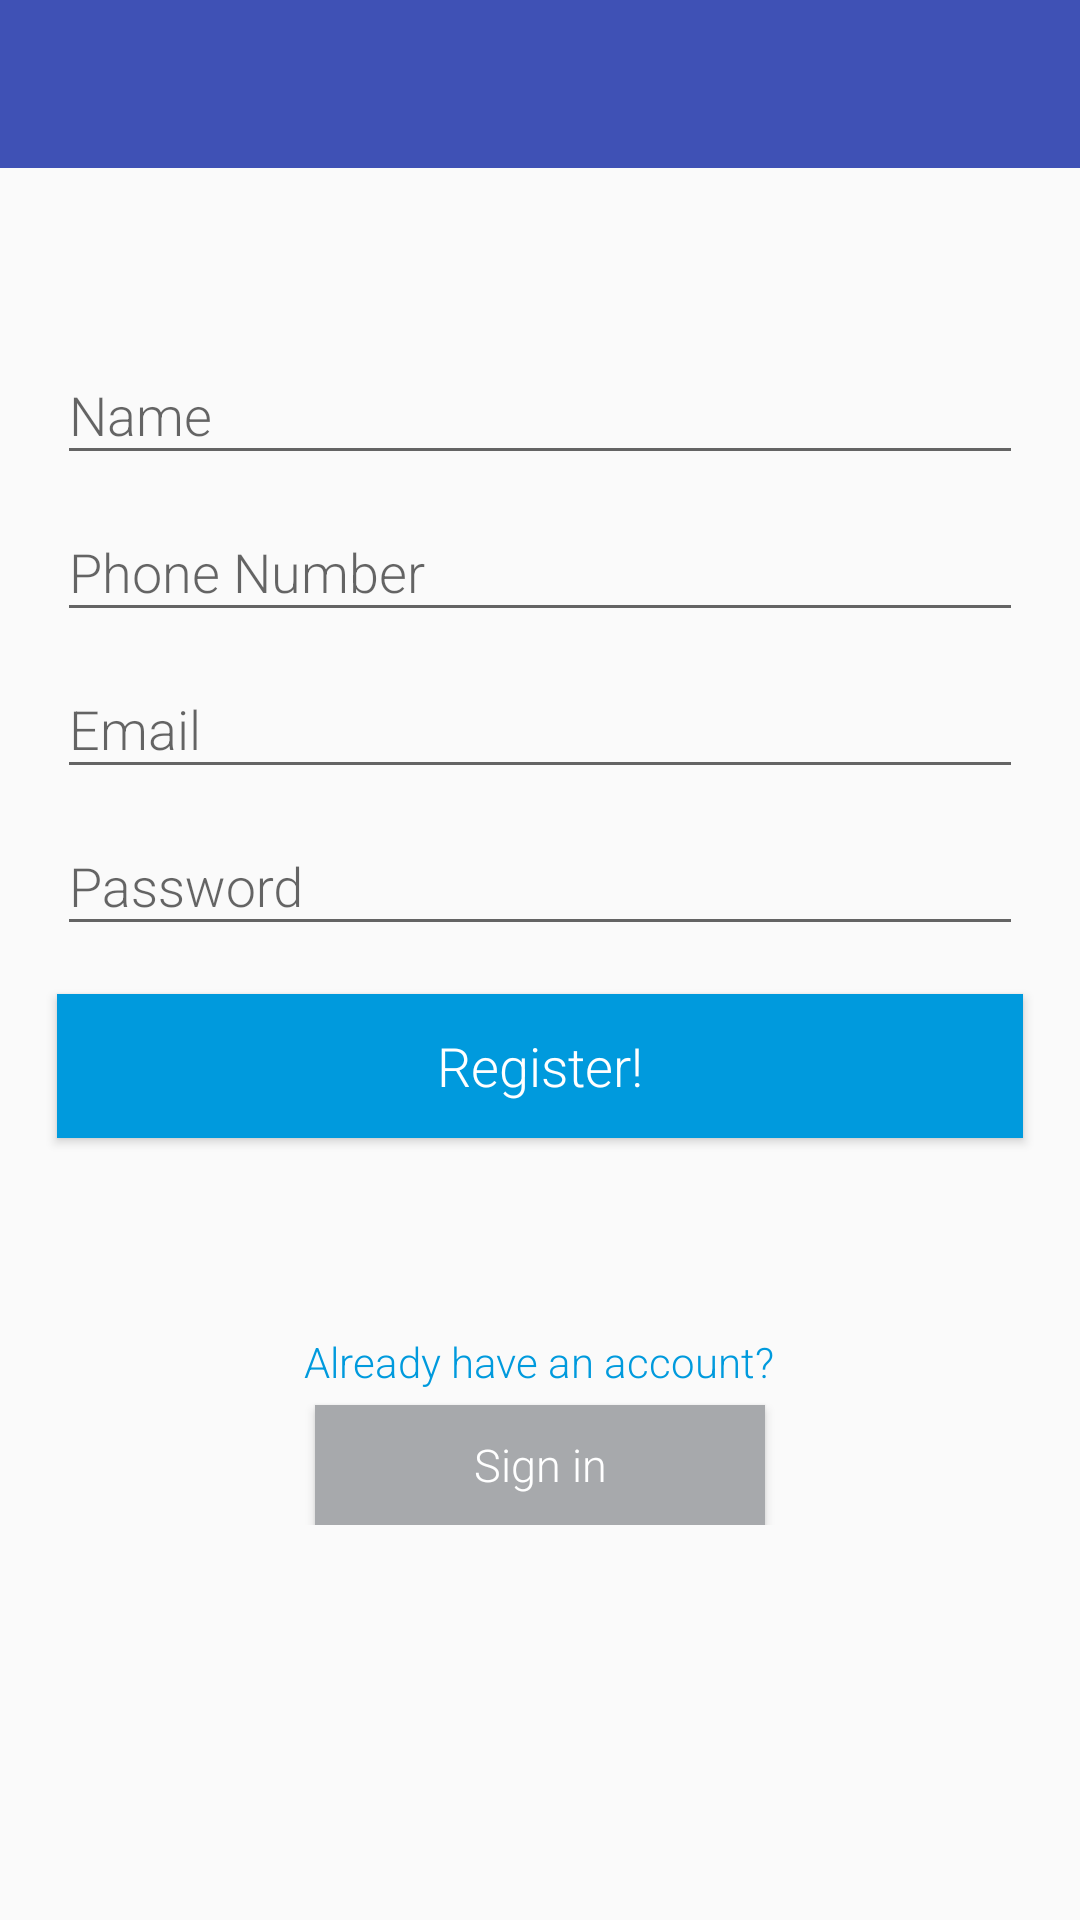

This screen was rendered from an Android layout file. Write that file and the resources it references.
<!-- AndroidManifest.xml: activity theme AppTheme.NoActionBar -->
<!-- res/layout/activity_register.xml -->
<LinearLayout xmlns:android="http://schemas.android.com/apk/res/android"
    xmlns:tools="http://schemas.android.com/tools"
    android:layout_width="match_parent"
    android:layout_height="match_parent"
    android:gravity="center_horizontal"
    android:orientation="vertical"
    android:descendantFocusability="beforeDescendants"
    android:focusableInTouchMode="true"
    tools:context="lawrence.edu.shuttleme.LoginActivity">

    <android.support.design.widget.AppBarLayout
        android:layout_width="match_parent"
        android:layout_height="wrap_content"
        android:theme="@style/AppTheme.AppBarOverlay">

        <android.support.v7.widget.Toolbar
            android:id="@+id/toolbar"
            android:layout_width="match_parent"
            android:layout_height="?attr/actionBarSize"
            android:background="?attr/colorPrimary"/>

    </android.support.design.widget.AppBarLayout>

    <ScrollView
        android:id="@+id/login_form"
        android:layout_marginTop="50dp"
        android:layout_width="match_parent"
        android:layout_height="match_parent">

        <LinearLayout
            android:id="@+id/email_login_form"
            android:layout_width="match_parent"
            android:layout_height="wrap_content"
            android:orientation="vertical">

            <android.support.design.widget.TextInputLayout
                android:layout_width="match_parent"
                android:layout_height="wrap_content">

                <EditText
                    android:id="@+id/user_name"
                    android:layout_width="322dp"
                    android:layout_gravity="center_horizontal"
                    android:layout_height="wrap_content"
                    android:hint="Name"
                    android:inputType="text"/>

            </android.support.design.widget.TextInputLayout>

            <android.support.design.widget.TextInputLayout
                android:layout_width="match_parent"
                android:layout_height="wrap_content">

                <EditText
                    android:id="@+id/phone"
                    android:layout_width="322dp"
                    android:layout_gravity="center_horizontal"
                    android:layout_height="wrap_content"
                    android:hint="@string/phone_hint"
                    android:inputType="phone"/>

            </android.support.design.widget.TextInputLayout>

            <android.support.design.widget.TextInputLayout
                android:layout_width="match_parent"
                android:layout_height="wrap_content">

                <EditText
                    android:id="@+id/email"
                    android:layout_width="322dp"
                    android:layout_gravity="center_horizontal"
                    android:layout_height="wrap_content"
                    android:hint="@string/prompt_email"
                    android:inputType="textEmailAddress"
                    android:maxLines="1"/>

            </android.support.design.widget.TextInputLayout>

            <android.support.design.widget.TextInputLayout
                android:layout_width="match_parent"
                android:layout_height="wrap_content">

                <EditText
                    android:id="@+id/password"
                    android:layout_width="322dp"
                    android:layout_gravity="center_horizontal"
                    android:layout_height="wrap_content"
                    android:hint="@string/prompt_password"
                    android:imeActionId="@+id/login"
                    android:imeActionLabel="@string/action_sign_in_short"
                    android:imeOptions="actionUnspecified"
                    android:inputType="textPassword"
                    android:maxLines="1"/>

            </android.support.design.widget.TextInputLayout>

            <Button
                android:id="@+id/register_button"
                style="@style/AppTheme.NoActionBar"
                android:layout_width="322dp"
                android:layout_gravity="center_horizontal"
                android:layout_height="wrap_content"
                android:background="@color/Lawrence_secondary_blue"
                android:textColor="@color/default_color"
                android:layout_marginTop="16dp"
                android:textSize="18sp"
                android:text="@string/action_register"/>

            <LinearLayout
                android:layout_width="match_parent"
                android:layout_height="wrap_content"
                android:gravity="center|bottom"
                android:orientation="vertical">

                <TextView
                    android:layout_width="wrap_content"
                    android:layout_height="wrap_content"
                    android:text="Already have an account?"
                    android:textColor="@color/Lawrence_secondary_blue"
                    android:layout_marginTop="65dp"/>

                <Button
                    android:id="@+id/back_to_login"
                    style="@style/AppTheme.NoActionBar"
                    android:layout_gravity="center|center_horizontal"
                    android:layout_height="40dp"
                    android:text="@string/action_sign_in"
                    android:background="@color/Lawrence_primary_grey"
                    android:textColor="@color/default_color"
                    android:textAllCaps="false"
                    android:textAppearance="@style/TextAppearance.AppCompat"
                    android:textSize="15sp"
                    android:layout_width="150dp"
                    android:layout_marginTop="5dp"/>

            </LinearLayout>


        </LinearLayout>
    </ScrollView>
</LinearLayout>
<!-- resources referenced by this layout -->
<resources>
  <color name="Lawrence_primary_grey">#A7A9AC</color>
  <color name="Lawrence_secondary_blue">#009ADD</color>
  <color name="default_color">#ffffff</color>
  <string name="action_register">Register!</string>
  <string name="action_sign_in">Sign in</string>
  <string name="action_sign_in_short">Sign in</string>
  <string name="phone_hint">Phone Number</string>
  <string name="prompt_email">Email</string>
  <string name="prompt_password">Password</string>
  <style name="AppTheme.AppBarOverlay" parent="ThemeOverlay.AppCompat.Dark.ActionBar">
          <item name="android:textColorPrimary">@color/default_color</item>
          <item name="android:textColorSecondary">@color/default_color</item>
      </style>
  <style name="AppTheme.NoActionBar" parent="AppTheme">
          <item name="windowActionBar">false</item>
          <item name="windowNoTitle">true</item>
          <item name="android:typeface">serif</item>
      </style>
  <style name="AppTheme" parent="Theme.AppCompat.Light.DarkActionBar">
          
          <item name="colorPrimary">@color/Lawrence_primary_blue</item>
          <item name="colorPrimaryDark">@color/Lawrence_primary_black</item>
          <item name="colorAccent">@color/Lawrence_secondary_blue</item>
          <item name="android:typeface">serif</item>
      </style>
  <color name="Lawrence_primary_blue">#004987</color>
  <color name="Lawrence_primary_black">#231F20</color>
</resources>
